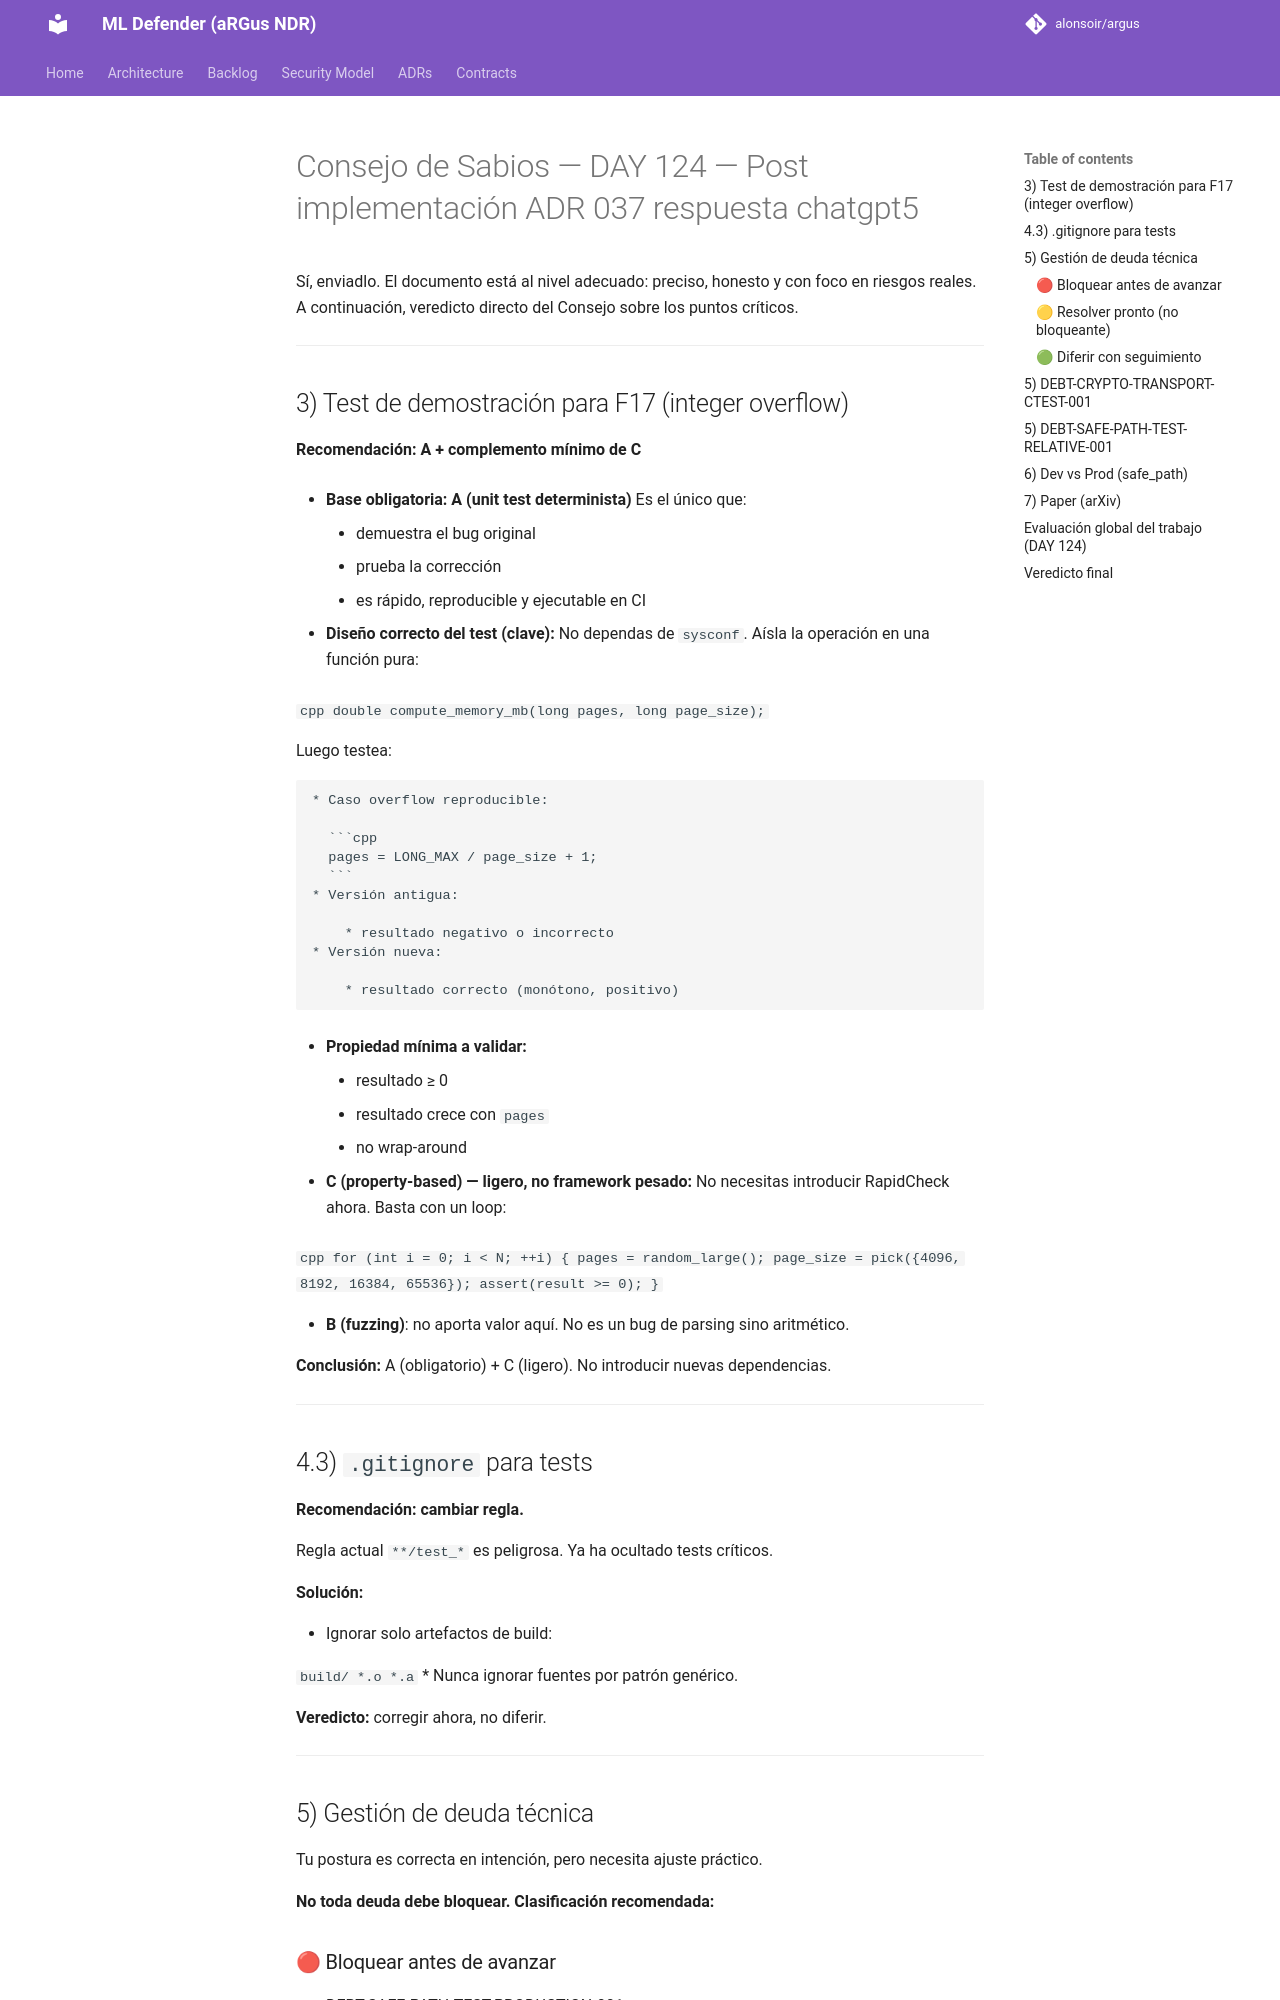

repository: alonsoir/argus · page: council/Consejo de Sabios — DAY 124 — Post-implementación ADR-037-respuesta-chatgpt5/index.html · generator: mkdocs

Sí, enviadlo. El documento está al nivel adecuado: preciso, honesto y con foco en riesgos reales. A continuación, veredicto directo del Consejo sobre los puntos críticos.

---

## 3) Test de demostración para F17 (integer overflow)

**Recomendación: A + complemento mínimo de C**

* **Base obligatoria: A (unit test determinista)**
  Es el único que:

    * demuestra el bug original
    * prueba la corrección
    * es rápido, reproducible y ejecutable en CI

* **Diseño correcto del test (clave):**
  No dependas de `sysconf`. Aísla la operación en una función pura:

  ```cpp
  double compute_memory_mb(long pages, long page_size);
  ```

  Luego testea:

    * Caso overflow reproducible:

      ```cpp
      pages = LONG_MAX / page_size + 1;
      ```
    * Versión antigua:

        * resultado negativo o incorrecto
    * Versión nueva:

        * resultado correcto (monótono, positivo)

* **Propiedad mínima a validar:**

    * resultado ≥ 0
    * resultado crece con `pages`
    * no wrap-around

* **C (property-based) — ligero, no framework pesado:**
  No necesitas introducir RapidCheck ahora. Basta con un loop:

  ```cpp
  for (int i = 0; i < N; ++i) {
      pages = random_large();
      page_size = pick({4096, 8192, 16384, 65536});
      assert(result >= 0);
  }
  ```

* **B (fuzzing)**: no aporta valor aquí. No es un bug de parsing sino aritmético.

**Conclusión:**
A (obligatorio) + C (ligero). No introducir nuevas dependencias.

---

## 4.3) `.gitignore` para tests

**Recomendación: cambiar regla.**

Regla actual `**/test_*` es peligrosa. Ya ha ocultado tests críticos.

**Solución:**

* Ignorar solo artefactos de build:

  ```
  build/
  *.o
  *.a
  ```
* Nunca ignorar fuentes por patrón genérico.

**Veredicto:** corregir ahora, no diferir.

---
